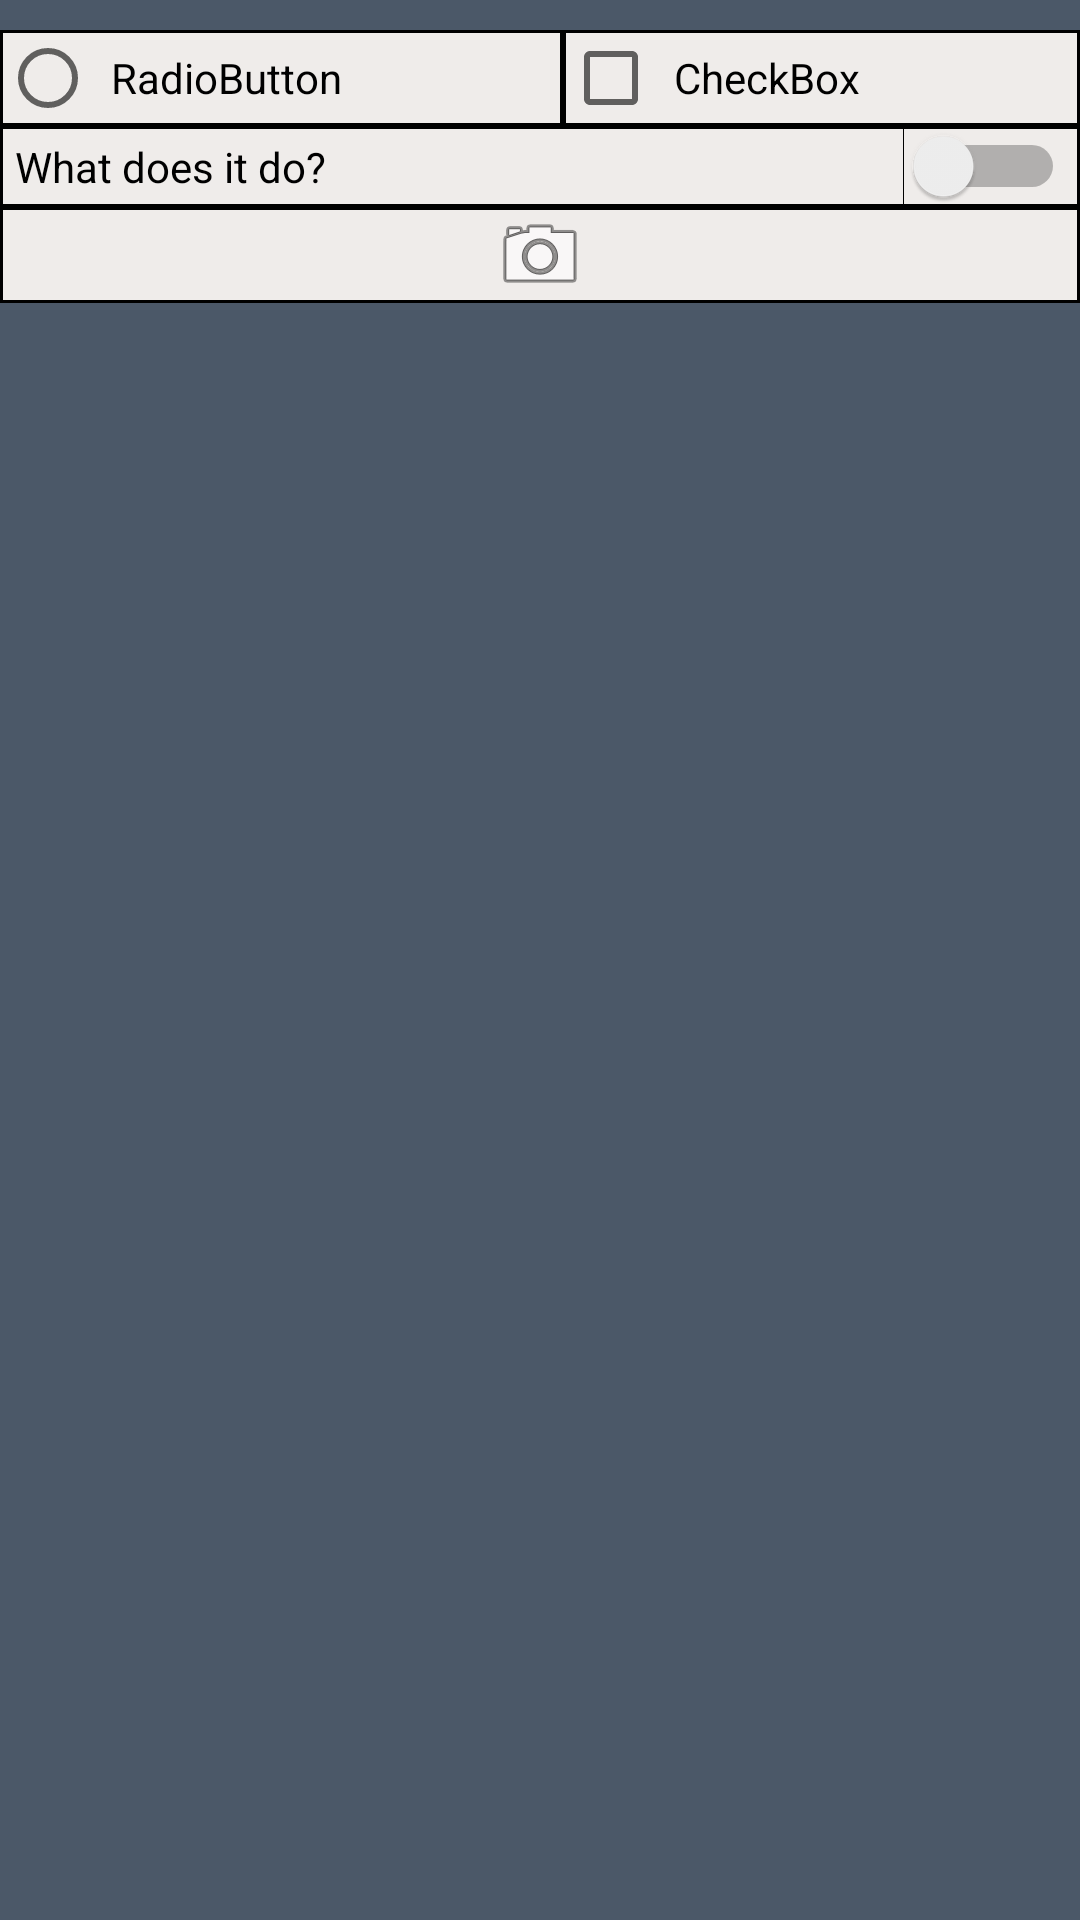

Reconstruct the res/layout file that produces this screen, plus the resources it refers to.
<!-- AndroidManifest.xml: application theme AppTheme -->
<!-- res/layout/activity_list_items.xml -->
<?xml version="1.0" encoding="utf-8"?>
<GridLayout xmlns:android="http://schemas.android.com/apk/res/android"
    xmlns:tools="http://schemas.android.com/tools"
    android:layout_width="match_parent"
    android:layout_height="wrap_content"
    android:columnCount="2"
    android:rowCount="3"
    tools:context="com.example.cliff.androidlabs.ListItemsActivity">

    <RadioButton
        style="@style/setting"
        android:layout_column="0"
        android:layout_columnWeight="1"
        android:layout_marginTop="10dp"
        android:layout_row="0"
        android:gravity="fill"
        android:text="@string/radio_button_text" />

    <CheckBox
        android:id="@+id/checkBox"
        style="@style/setting"
        android:layout_column="1"
        android:layout_columnWeight="1"
        android:layout_marginTop="10dp"
        android:layout_row="0"
        android:gravity="fill"
        android:text="@string/checkbox_text" />

    <Switch
        android:id="@+id/switchs"
        style="@style/setting"
        android:layout_column="0"
        android:layout_columnSpan="2"
        android:layout_columnWeight="2"
        android:layout_row="1"
        android:gravity="fill"
        android:text="@string/switch_text" />

    <ImageButton
        android:id="@+id/button_camera"
        style="@style/setting"
        android:layout_column="0"
        android:layout_columnSpan="2"
        android:layout_columnWeight="2"
        android:layout_row="2"
        android:contentDescription="TODO"
        android:gravity="fill"
        android:src="@android:drawable/ic_menu_camera" />


</GridLayout>
<!-- resources referenced by this layout -->
<resources>
  <string name="checkbox_text">CheckBox</string>
  <string name="radio_button_text">RadioButton</string>
  <string name="switch_text">What does it do?</string>
  <style name="setting">
          <item name="android:gravity">center</item>
          <item name="android:layout_width">wrap_content</item>
          <item name="android:layout_height">wrap_content</item>
          <item name="android:paddingLeft">5dp</item>
          <item name="android:paddingRight">5dp</item>
          <item name="android:background">@drawable/setting_backgroud</item>
      </style>
  <style name="AppTheme" parent="Theme.AppCompat.Light.NoActionBar">
          <item name="colorPrimary">@color/colorPrimary</item>
          <item name="colorPrimaryDark">@color/colorPrimaryDark</item>
          <item name="colorAccent">@color/colorAccent</item>
          <item name="android:windowBackground">@color/windowBackground</item>
      </style>
  <!-- drawable setting_backgroud (drawable) -->
  <?xml version="1.0" encoding="utf-8"?>
  <selector xmlns:android="http://schemas.android.com/apk/res/android">
      <item>
          <shape android:shape="rectangle">
  
              <stroke android:width="1dp"/>
              <solid android:color="#efecea"/>
              <size android:height="20dp" />
  
          </shape>
      </item>
  
  </selector>
  <color name="colorPrimary">#4B5868</color>
  <color name="colorPrimaryDark"> #4B5868</color>
  <color name="colorAccent">#bc8f6c</color>
  <color name="windowBackground">#4B5868</color>
</resources>
